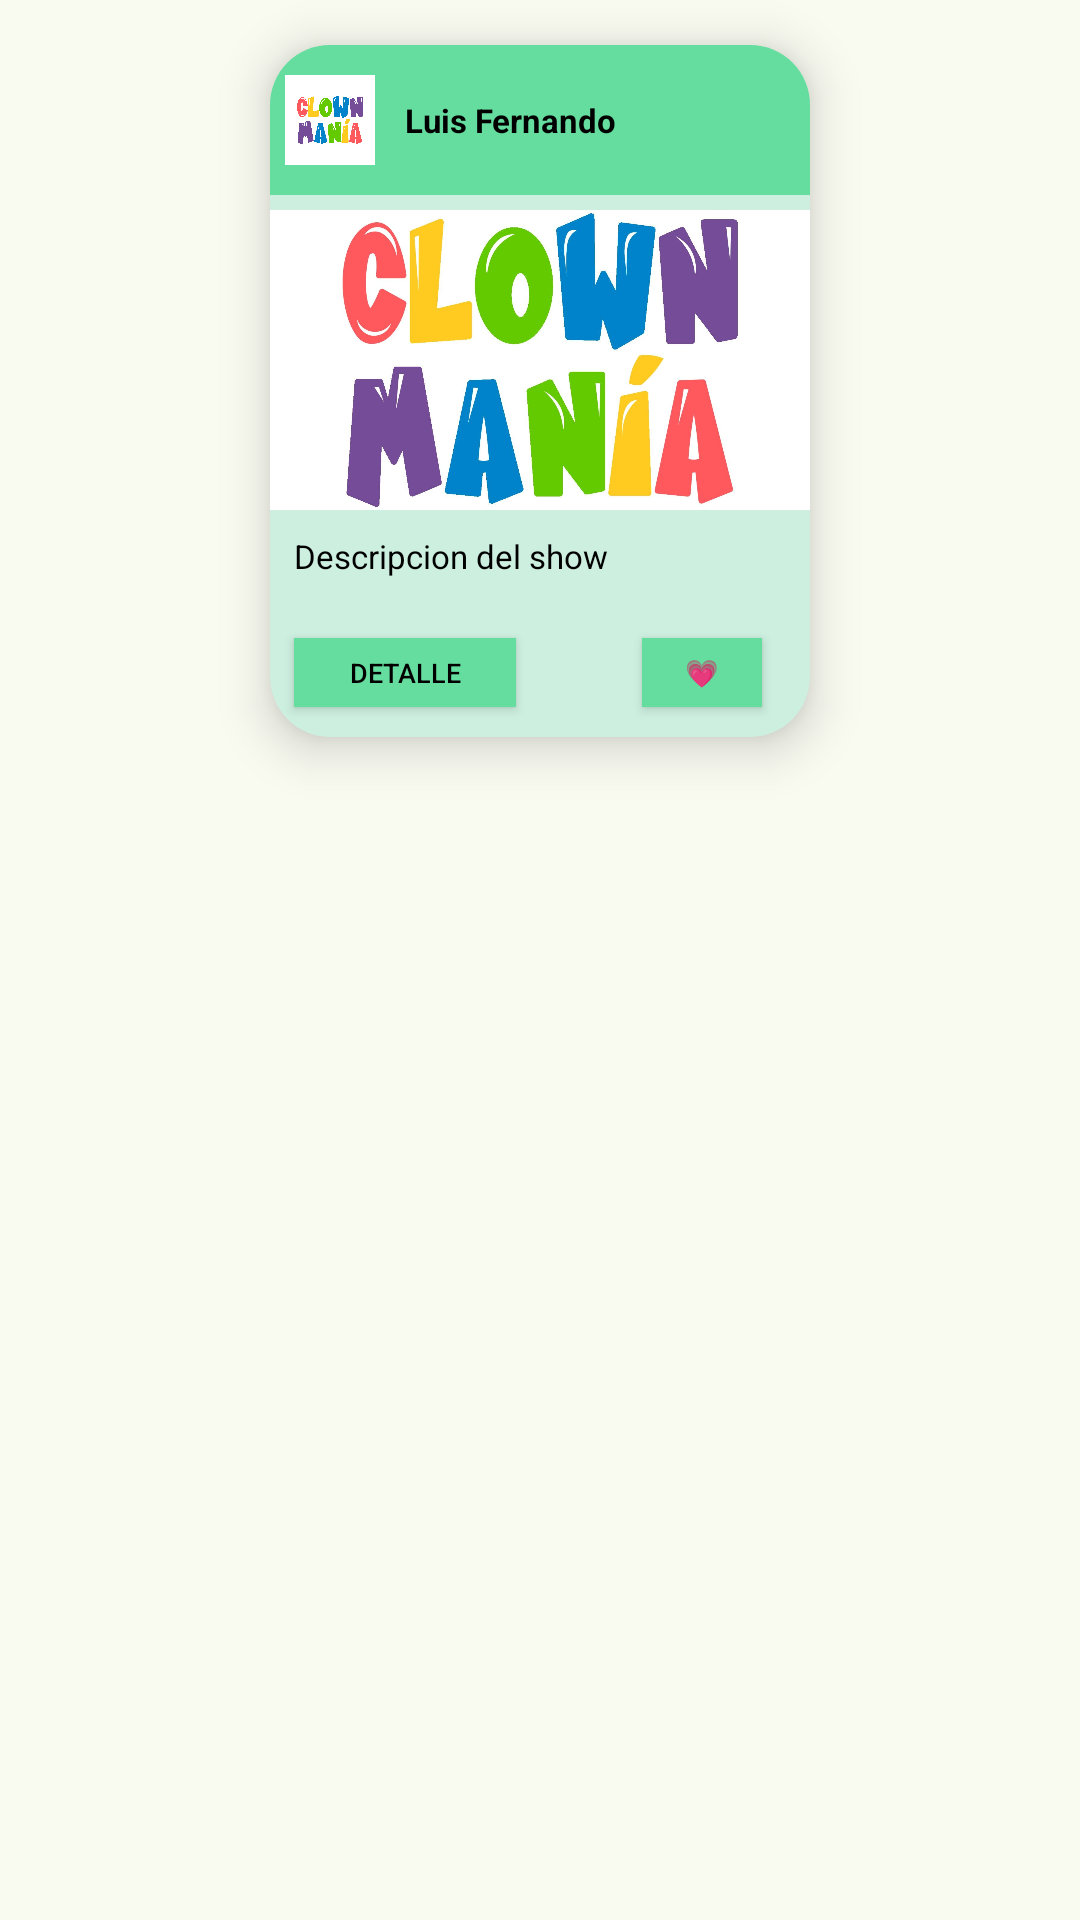

Android layout source for this screen:
<!-- AndroidManifest.xml: application theme Theme.ClownMania -->
<!-- res/layout/items_shown.xml -->
<?xml version="1.0" encoding="utf-8"?>
<androidx.constraintlayout.widget.ConstraintLayout xmlns:android="http://schemas.android.com/apk/res/android"
    xmlns:tools="http://schemas.android.com/tools"
    android:layout_width="wrap_content"
    android:layout_height="wrap_content"
    android:layout_gravity="center"

    xmlns:app="http://schemas.android.com/apk/res-auto">


    <androidx.cardview.widget.CardView
        android:id="@+id/card"
        android:layout_margin="15dp"

        android:layout_width="180dp"
        android:layout_height="wrap_content"
        app:cardCornerRadius="20dp"
        app:cardElevation="10dp"
        app:cardBackgroundColor="#CDEFDF"
        app:strokeColor="@android:color/darker_gray"
        app:strokeWidth="1dp"
        app:layout_constraintEnd_toEndOf="parent"
        app:layout_constraintStart_toStartOf="parent"
        app:layout_constraintTop_toTopOf="parent">

        <androidx.constraintlayout.widget.ConstraintLayout
            android:layout_width="match_parent"
            android:layout_height="wrap_content">

            

            <LinearLayout
                android:id="@+id/linearLayout"
                android:layout_width="match_parent"
                android:layout_height="50dp"
                android:background="#64DD9F"
                android:gravity="center_horizontal"
                android:orientation="horizontal"

                app:layout_constraintEnd_toEndOf="parent"
                app:layout_constraintStart_toStartOf="parent"
                app:layout_constraintTop_toTopOf="parent">

                <ImageView
                    android:id="@+id/imagenuser"
                    android:layout_width="30dp"
                    android:layout_height="30dp"
                    android:layout_gravity="center_vertical"
                    android:layout_margin="5dp"
                    android:layout_marginEnd="20dp"
                    android:scaleType="centerCrop"
                    android:src="@drawable/clownmania" />


                <TextView
                    android:id="@+id/txt_name_show"
                    android:layout_width="match_parent"
                    android:layout_height="match_parent"
                    android:layout_margin="5dp"
                    android:gravity="center_vertical"
                    android:text="Luis Fernando"
                    android:textStyle="bold"
                    android:textColor="@color/black"
                    android:textSize="11sp"
                    app:layout_constraintEnd_toEndOf="parent"
                    app:layout_constraintStart_toStartOf="parent"
                    app:layout_constraintTop_toTopOf="parent" />


            </LinearLayout>


            <ImageView
                android:id="@+id/imagenShow"
                android:layout_width="match_parent"
                android:layout_height="100dp"
                android:layout_marginTop="5dp"
                android:scaleType="centerCrop"
                android:src="@drawable/clownmania"
                app:layout_constraintEnd_toEndOf="parent"
                app:layout_constraintHorizontal_bias="0.0"
                app:layout_constraintStart_toStartOf="parent"
                app:layout_constraintTop_toBottomOf="@+id/linearLayout" />

            <TextView
                android:id="@+id/descripcionshow"
                android:layout_width="match_parent"
                android:layout_height="wrap_content"
                android:layout_margin="8dp"
                android:text="Descripcion del show"
                android:textColor="@color/black"
                android:textSize="11sp"
                app:layout_constraintEnd_toEndOf="parent"
                app:layout_constraintStart_toStartOf="parent"
                app:layout_constraintTop_toBottomOf="@+id/imagenShow" />


            <androidx.appcompat.widget.AppCompatButton
                android:id="@+id/btnfavorito"
                android:layout_width="40dp"
                android:layout_height="23dp"
                android:layout_marginEnd="16dp"
                android:layout_marginBottom="10dp"
                android:background="#64DD9F"
                android:text="💗"
                android:textColor="@color/black"
                android:textSize="9dp"
                app:cardCornerRadius="10dp"
                app:layout_constraintBottom_toBottomOf="parent"
                app:layout_constraintEnd_toEndOf="parent"
                app:layout_constraintTop_toBottomOf="@+id/descripcionshow"
                app:layout_constraintVertical_bias="1.0" />

            <androidx.appcompat.widget.AppCompatButton
                android:id="@+id/btnDetalle"
                android:layout_width="74dp"
                android:layout_height="23dp"
                android:layout_marginStart="8dp"
                android:layout_marginTop="20dp"
                android:layout_marginBottom="10dp"
                android:background="#64DD9F"
                android:text="Detalle"
                android:textColor="@color/black"
                android:textSize="9sp"
                app:cardCornerRadius="10dp"
                app:layout_constraintBottom_toBottomOf="parent"
                app:layout_constraintStart_toStartOf="parent"
                app:layout_constraintTop_toBottomOf="@+id/descripcionshow"
                app:layout_constraintVertical_bias="0.0" />

        </androidx.constraintlayout.widget.ConstraintLayout>
    </androidx.cardview.widget.CardView>
</androidx.constraintlayout.widget.ConstraintLayout>
<!-- resources referenced by this layout -->
<resources>
  <color name="black">#FF000000</color>
  <color name="md_theme_primary">#466730</color>
  <color name="md_theme_onPrimary">#FFFFFF</color>
  <color name="md_theme_primaryContainer">#C7EEA9</color>
  <color name="md_theme_onPrimaryContainer">#0A2100</color>
  <color name="md_theme_secondary">#56624B</color>
  <color name="md_theme_onSecondary">#FFFFFF</color>
  <color name="md_theme_secondaryContainer">#D9E7CA</color>
  <color name="md_theme_onSecondaryContainer">#141E0C</color>
  <color name="md_theme_tertiary">#386665</color>
  <color name="md_theme_onTertiary">#FFFFFF</color>
  <color name="md_theme_tertiaryContainer">#BBECEA</color>
  <color name="md_theme_onTertiaryContainer">#002020</color>
  <color name="md_theme_error">#BA1A1A</color>
  <color name="md_theme_onError">#FFFFFF</color>
  <color name="md_theme_errorContainer">#FFDAD6</color>
  <color name="md_theme_onErrorContainer">#410002</color>
  <color name="md_theme_background">#F9FAF0</color>
  <color name="md_theme_onBackground">#191D16</color>
  <color name="md_theme_surface">#F9FAF0</color>
  <color name="md_theme_onSurface">#191D16</color>
  <color name="md_theme_surfaceVariant">#E0E4D6</color>
  <color name="md_theme_onSurfaceVariant">#44483E</color>
  <color name="md_theme_outline">#74796D</color>
  <color name="md_theme_outlineVariant">#C4C8BB</color>
  <color name="md_theme_inverseSurface">#2E312A</color>
  <color name="md_theme_inverseOnSurface">#F0F2E7</color>
  <color name="md_theme_inversePrimary">#ACD28F</color>
  <color name="md_theme_primaryFixed">#C7EEA9</color>
  <color name="md_theme_onPrimaryFixed">#0A2100</color>
  <color name="md_theme_primaryFixedDim">#ACD28F</color>
  <color name="md_theme_onPrimaryFixedVariant">#304F1A</color>
  <color name="md_theme_secondaryFixed">#D9E7CA</color>
  <color name="md_theme_onSecondaryFixed">#141E0C</color>
  <color name="md_theme_secondaryFixedDim">#BDCBAF</color>
  <color name="md_theme_onSecondaryFixedVariant">#3E4A35</color>
  <color name="md_theme_tertiaryFixed">#BBECEA</color>
  <color name="md_theme_onTertiaryFixed">#002020</color>
  <color name="md_theme_tertiaryFixedDim">#A0CFCE</color>
  <color name="md_theme_onTertiaryFixedVariant">#1E4E4D</color>
  <color name="md_theme_surfaceDim">#D9DBD1</color>
  <color name="md_theme_surfaceBright">#F9FAF0</color>
  <color name="md_theme_surfaceContainerLowest">#FFFFFF</color>
  <color name="md_theme_surfaceContainerLow">#F3F5EA</color>
  <color name="md_theme_surfaceContainer">#EDEFE4</color>
  <color name="md_theme_surfaceContainerHigh">#E7E9DF</color>
  <color name="md_theme_surfaceContainerHighest">#E1E4D9</color>
</resources>
